Image classification data set "bloodmnist" (BhavaniSankarRS/emperical-analysis on GitHub). Class labels (8): basophil, eosinophil, erythroblast, immature granulocytes(myelocytes, metamyelocytes and promyelocytes), lymphocyte, monocyte, neutrophil, platelet.

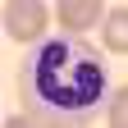
Label: neutrophil

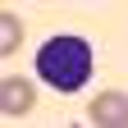
Label: lymphocyte

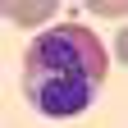
Label: eosinophil

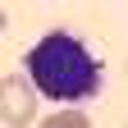
Label: basophil

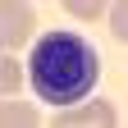
Label: erythroblast

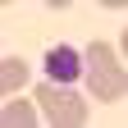
Label: platelet
